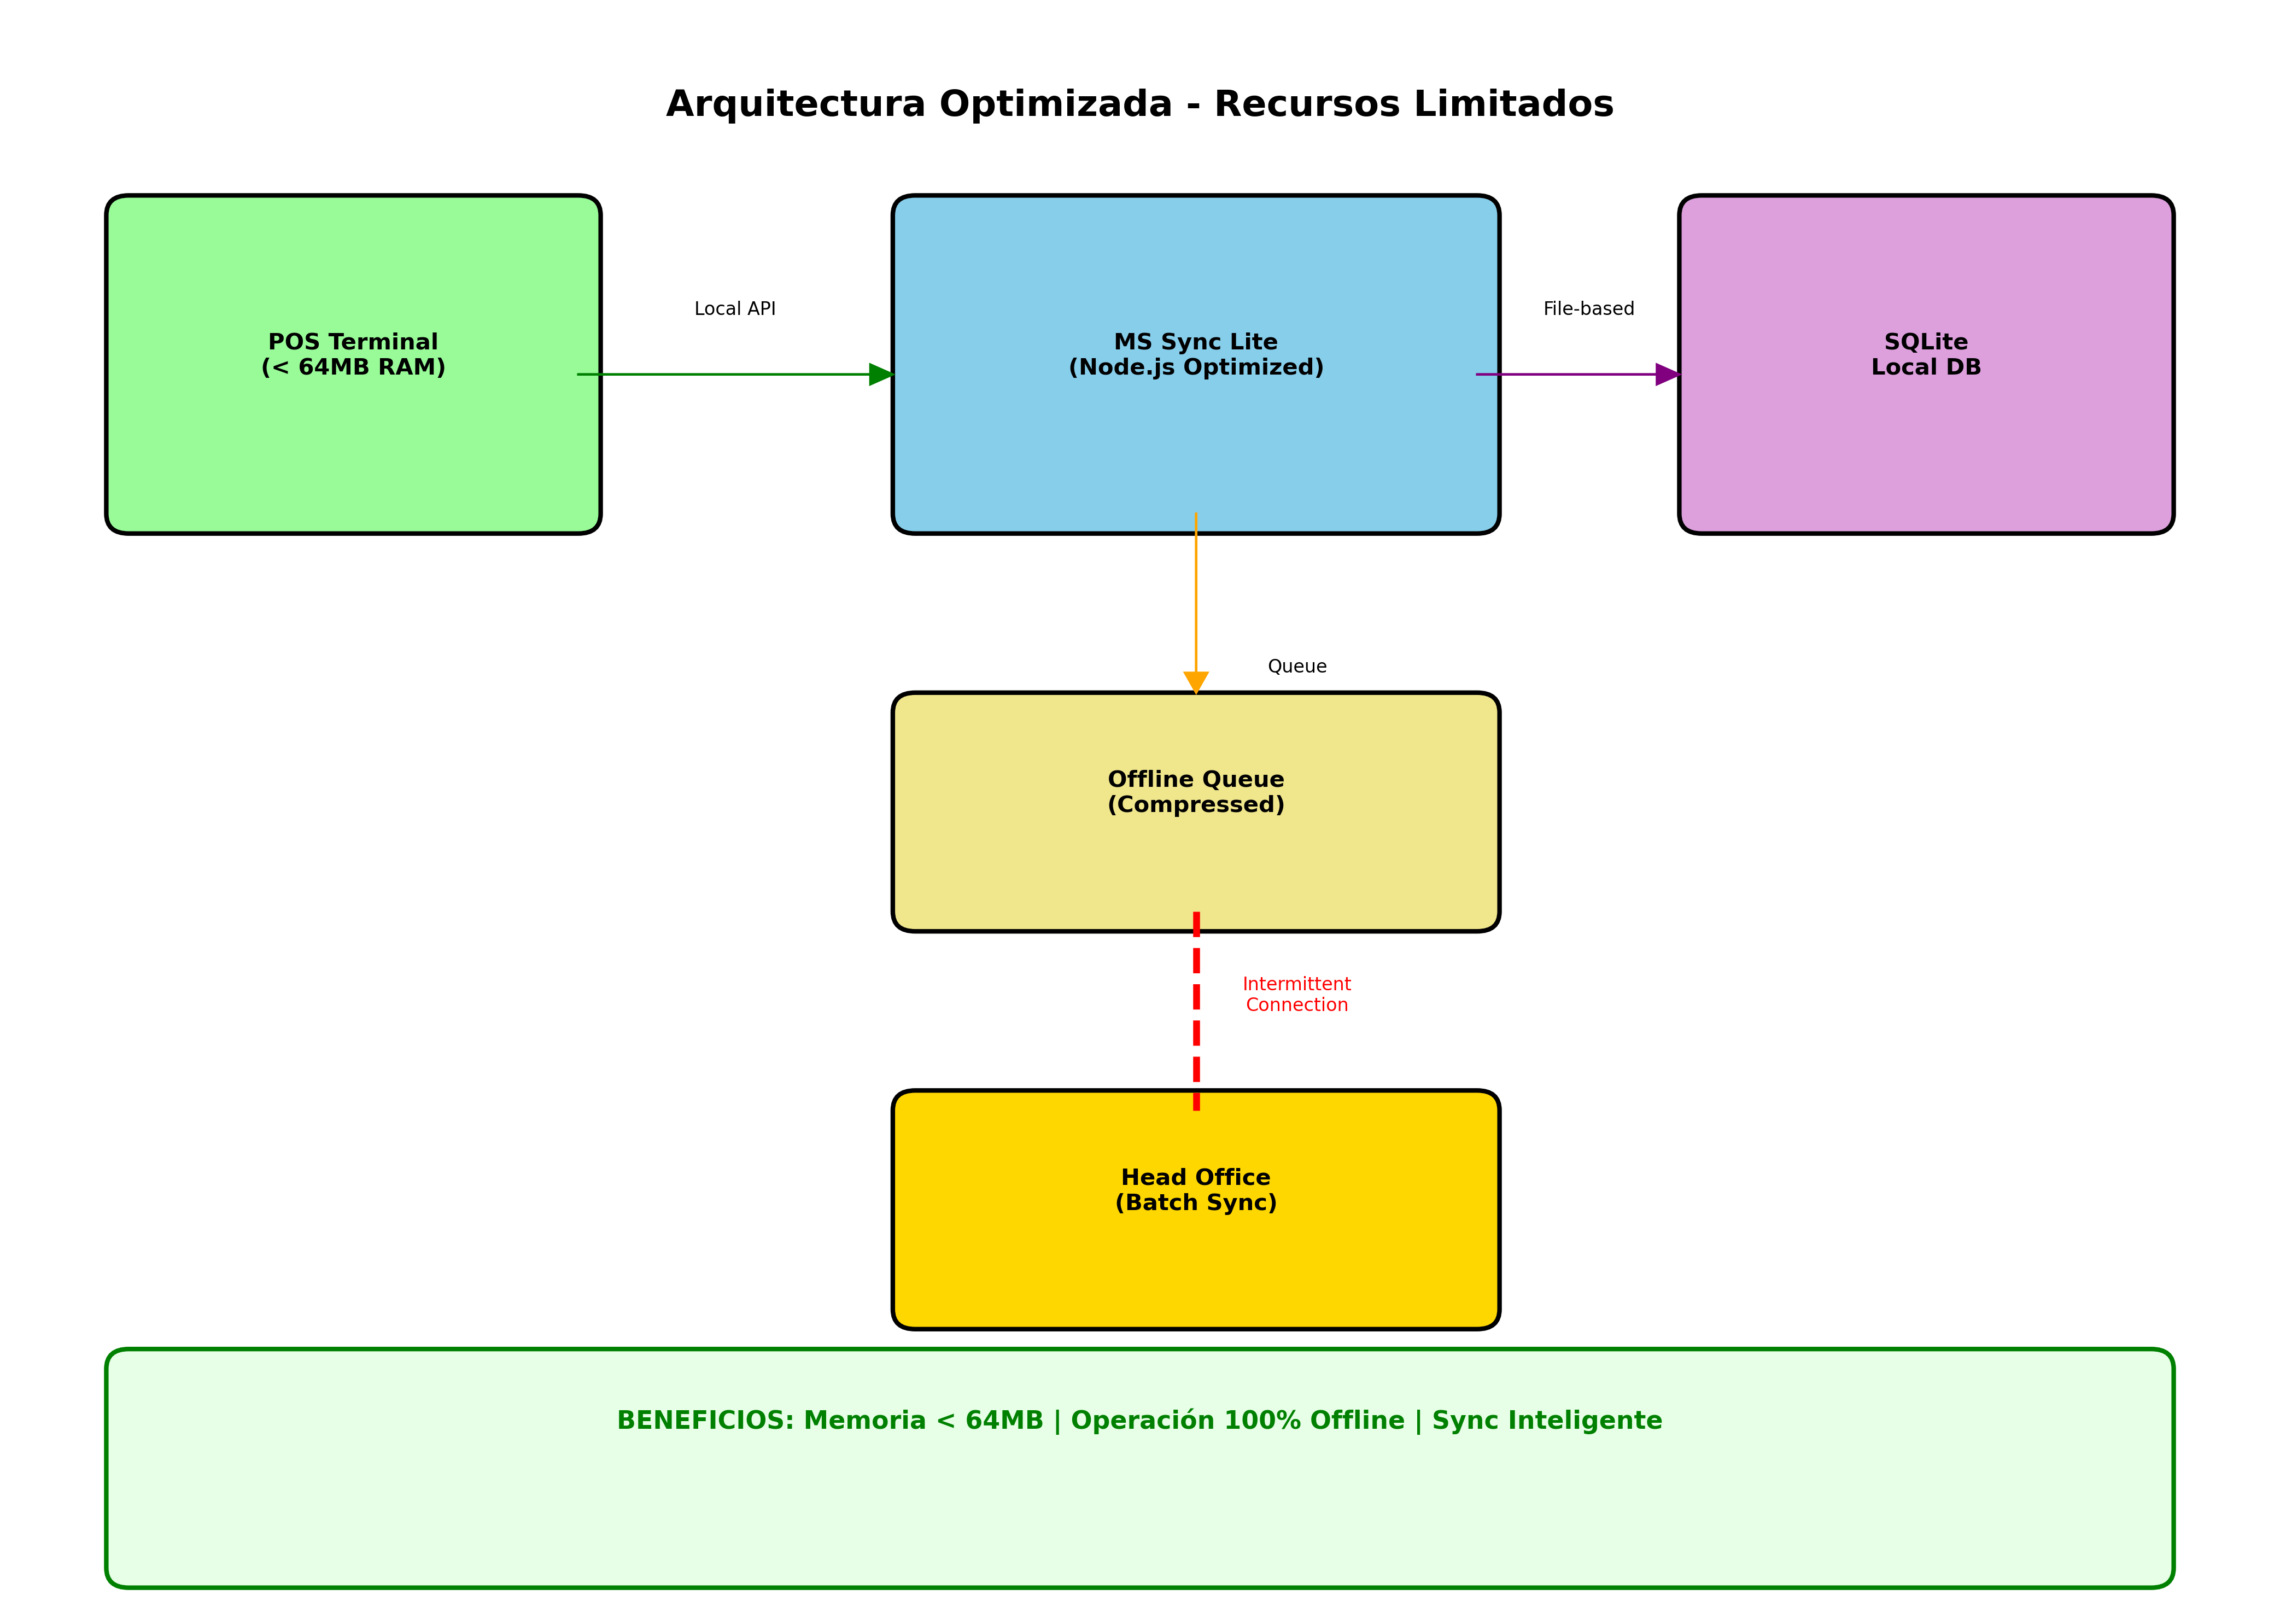

Generate this figure with Python:
import matplotlib.pyplot as plt
import matplotlib.patches as patches
from matplotlib.patches import FancyBboxPatch
import numpy as np

fig, ax = plt.subplots(1, 1, figsize=(14, 10))
ax.set_xlim(0, 10)
ax.set_ylim(0, 8)
ax.axis('off')

# Título
ax.text(5, 7.5, 'Arquitectura Optimizada - Recursos Limitados', 
        fontsize=16, fontweight='bold', ha='center')

# POS Terminal Optimizado
pos_box = FancyBboxPatch((0.5, 5.5), 2, 1.5, boxstyle="round,pad=0.1", 
                         facecolor='#98fb98', edgecolor='black', linewidth=2)
ax.add_patch(pos_box)
ax.text(1.5, 6.2, 'POS Terminal\n(< 64MB RAM)', fontsize=10, ha='center', fontweight='bold')

# Microservicio Lite
ms_box = FancyBboxPatch((4, 5.5), 2.5, 1.5, boxstyle="round,pad=0.1", 
                        facecolor='#87ceeb', edgecolor='black', linewidth=2)
ax.add_patch(ms_box)
ax.text(5.25, 6.2, 'MS Sync Lite\n(Node.js Optimized)', fontsize=10, ha='center', fontweight='bold')

# SQLite Local
sqlite_box = FancyBboxPatch((7.5, 5.5), 2, 1.5, boxstyle="round,pad=0.1", 
                            facecolor='#dda0dd', edgecolor='black', linewidth=2)
ax.add_patch(sqlite_box)
ax.text(8.5, 6.2, 'SQLite\nLocal DB', fontsize=10, ha='center', fontweight='bold')

# Offline Queue
queue_box = FancyBboxPatch((4, 3.5), 2.5, 1, boxstyle="round,pad=0.1", 
                           facecolor='#f0e68c', edgecolor='black', linewidth=2)
ax.add_patch(queue_box)
ax.text(5.25, 4, 'Offline Queue\n(Compressed)', fontsize=10, ha='center', fontweight='bold')

# HO System
ho_box = FancyBboxPatch((4, 1.5), 2.5, 1, boxstyle="round,pad=0.1", 
                        facecolor='#ffd700', edgecolor='black', linewidth=2)
ax.add_patch(ho_box)
ax.text(5.25, 2, 'Head Office\n(Batch Sync)', fontsize=10, ha='center', fontweight='bold')

# Conexiones
ax.arrow(2.5, 6.2, 1.3, 0, head_width=0.1, head_length=0.1, fc='green', ec='green')
ax.text(3.2, 6.5, 'Local API', fontsize=8, ha='center')

ax.arrow(6.5, 6.2, 0.8, 0, head_width=0.1, head_length=0.1, fc='purple', ec='purple')
ax.text(7, 6.5, 'File-based', fontsize=8, ha='center')

ax.arrow(5.25, 5.5, 0, -0.8, head_width=0.1, head_length=0.1, fc='orange', ec='orange')
ax.text(5.7, 4.7, 'Queue', fontsize=8, ha='center')

# Conexión intermitente
ax.plot([5.25, 5.25], [3.5, 2.5], 'r--', linewidth=3)
ax.text(5.7, 3, 'Intermittent\nConnection', fontsize=8, ha='center', color='red')

# Beneficios
benefits_box = FancyBboxPatch((0.5, 0.2), 9, 1, boxstyle="round,pad=0.1", 
                              facecolor='#e6ffe6', edgecolor='green', linewidth=2)
ax.add_patch(benefits_box)
ax.text(5, 0.9, 'BENEFICIOS: Memoria < 64MB | Operación 100% Offline | Sync Inteligente', 
        fontsize=11, ha='center', fontweight='bold', color='green')

plt.tight_layout()
plt.savefig('$DIRECTORIO_DIAGRAMAS/arquitectura-recursos-limitados.png', dpi=300, bbox_inches='tight')
plt.close()
